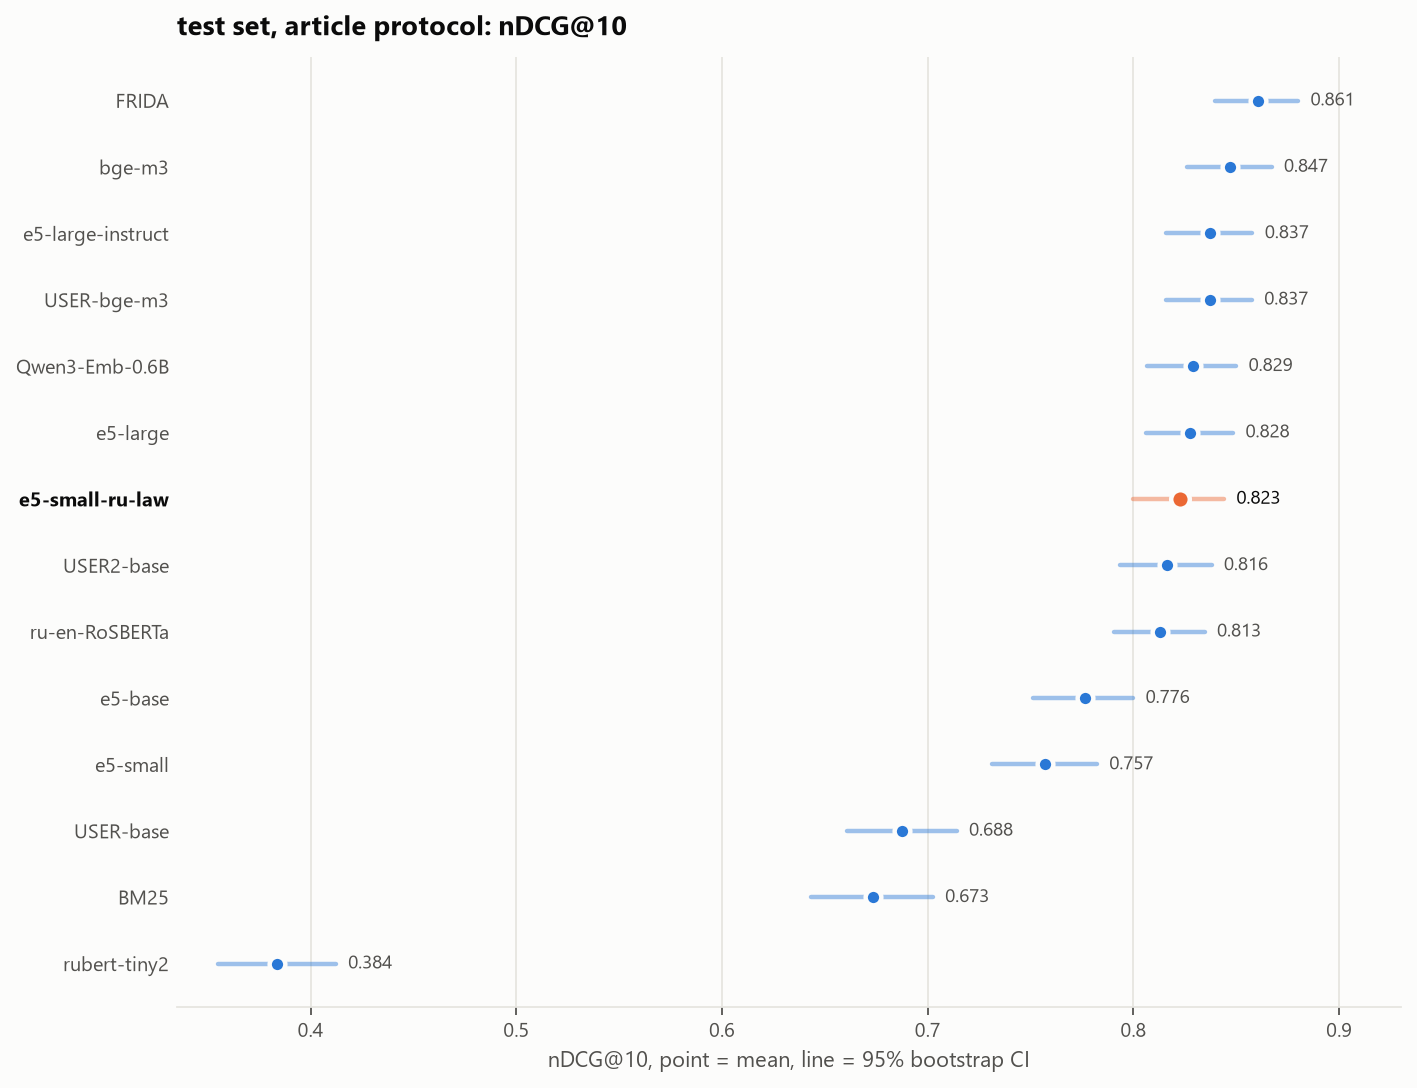

The data file committed next to this chart (first rows):
model, ndcg@10, ci_low, ci_high
FRIDA, 0.8605, 0.8397, 0.8801
e5-large-instruct, 0.8372, 0.816, 0.8579
e5-large, 0.8277, 0.806, 0.8485
bge-m3, 0.847, 0.8261, 0.8672
USER-bge-m3, 0.8372, 0.816, 0.8576
Qwen3-Emb-0.6B, 0.8288, 0.8065, 0.85
ru-en-RoSBERTa, 0.813, 0.7904, 0.8346
USER2-base, 0.8163, 0.7934, 0.838
e5-base, 0.7763, 0.7513, 0.7999
e5-small, 0.7572, 0.7312, 0.7823
USER-base, 0.6877, 0.6607, 0.7141
BM25, 0.6735, 0.6435, 0.7025
rubert-tiny2, 0.3836, 0.355, 0.4122
e5-small-ru-law, 0.8226, 0.8, 0.8441
